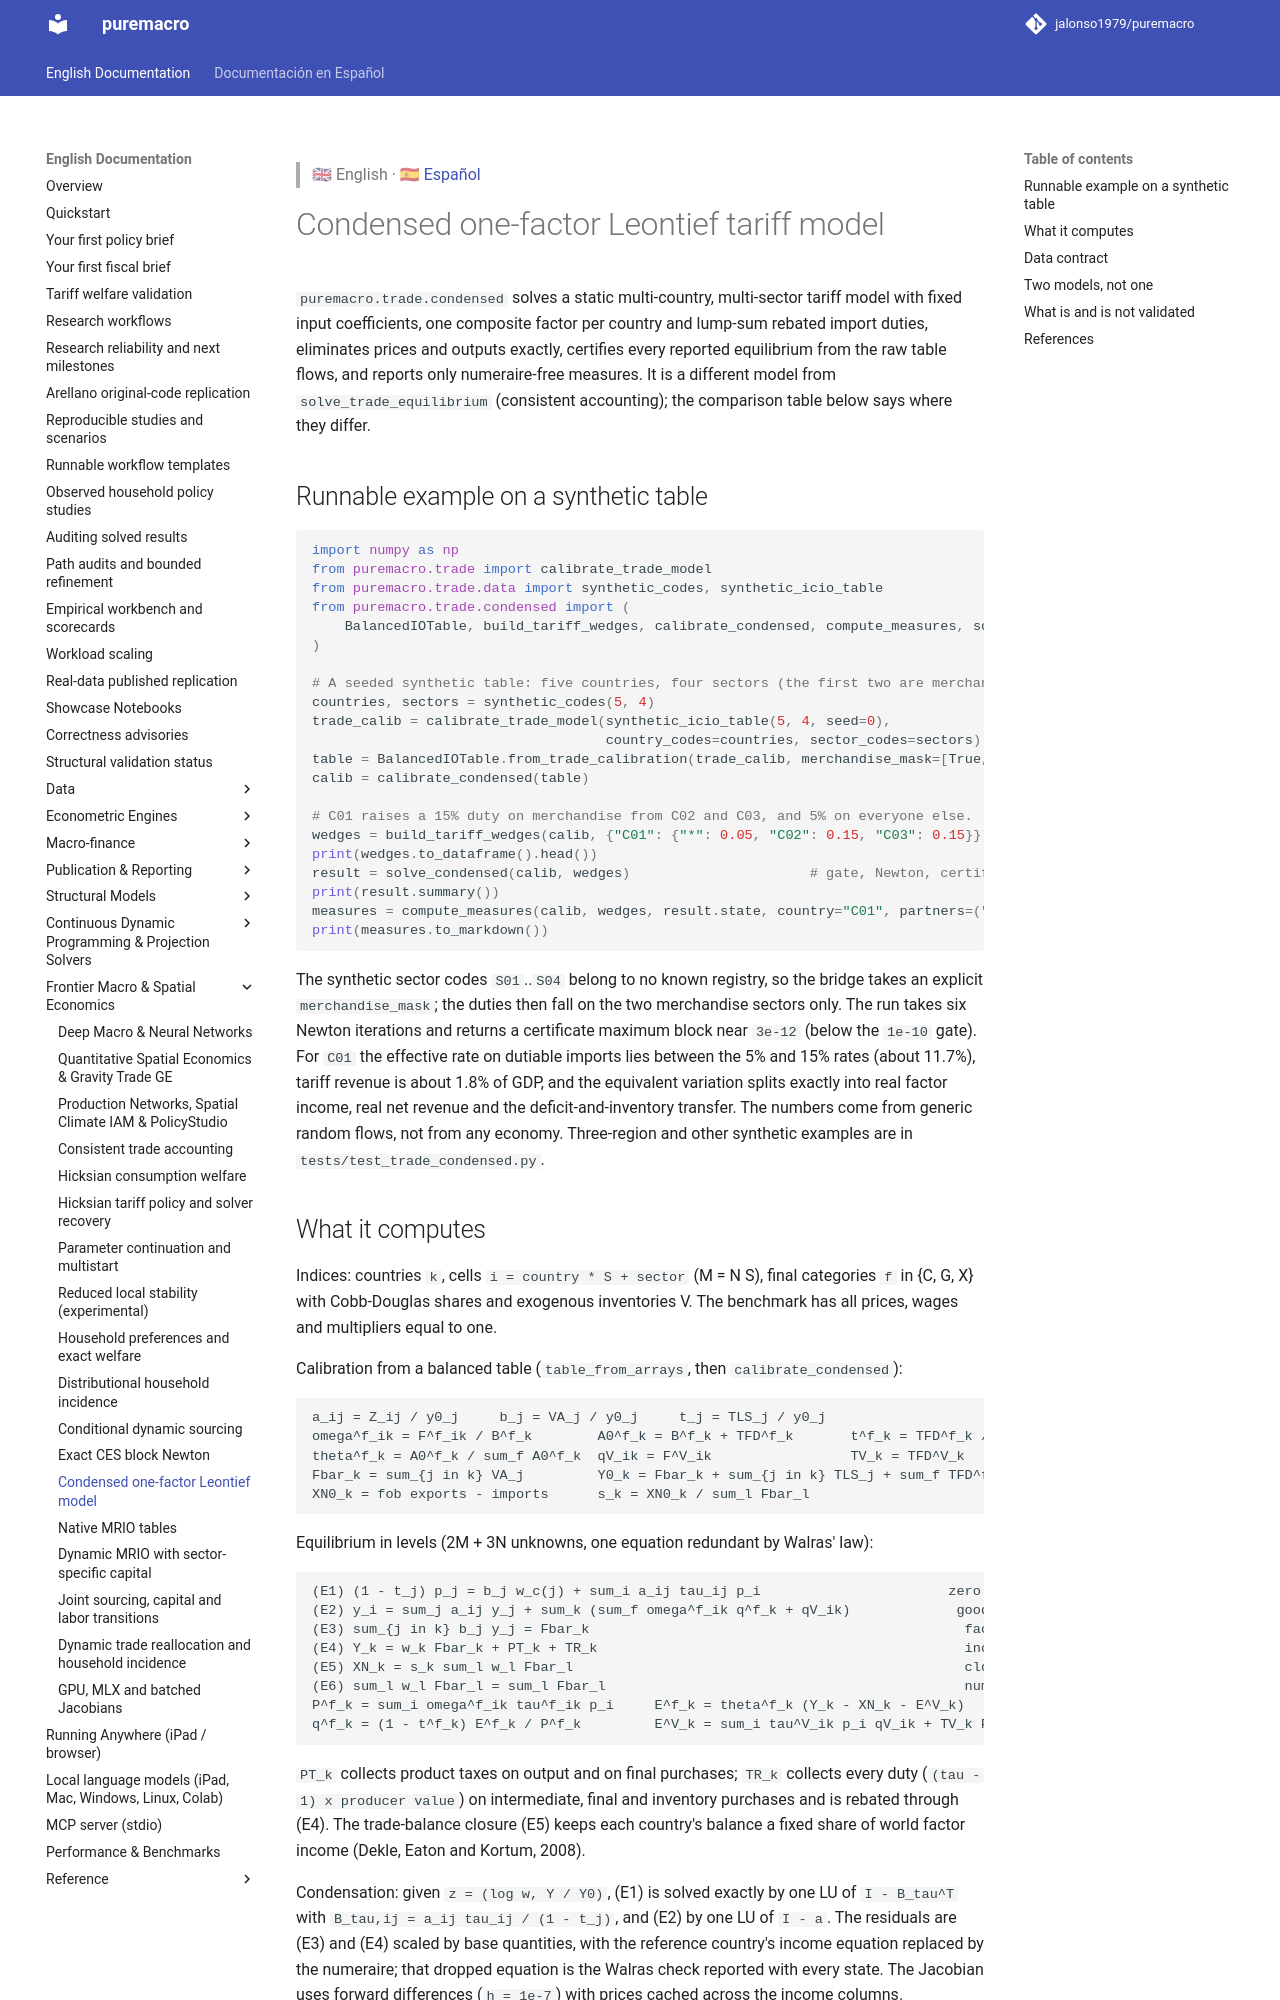

repository: Allisterh/puremacro · page: docs/trade_condensed/index.html · generator: mkdocs

> 🇬🇧 English · 🇪🇸 [Español](es/trade_condensed.md)

# Condensed one-factor Leontief tariff model

`puremacro.trade.condensed` solves a static multi-country, multi-sector tariff
model with fixed input coefficients, one composite factor per country and
lump-sum rebated import duties, eliminates prices and outputs exactly, certifies
every reported equilibrium from the raw table flows, and reports only
numeraire-free measures. It is a different model from
`solve_trade_equilibrium` (consistent accounting); the comparison table below
says where they differ.

## Runnable example on a synthetic table

```python
import numpy as np
from puremacro.trade import calibrate_trade_model
from puremacro.trade.data import synthetic_codes, synthetic_icio_table
from puremacro.trade.condensed import (
    BalancedIOTable, build_tariff_wedges, calibrate_condensed, compute_measures, solve_condensed,
)

# A seeded synthetic table: five countries, four sectors (the first two are merchandise).
countries, sectors = synthetic_codes(5, 4)
trade_calib = calibrate_trade_model(synthetic_icio_table(5, 4, seed=0),
                                    country_codes=countries, sector_codes=sectors)
table = BalancedIOTable.from_trade_calibration(trade_calib, merchandise_mask=[True, True, False, False])
calib = calibrate_condensed(table)

# C01 raises a 15% duty on merchandise from C02 and C03, and 5% on everyone else.
wedges = build_tariff_wedges(calib, {"C01": {"*": 0.05, "C02": 0.15, "C03": 0.15}})
print(wedges.to_dataframe().head())
result = solve_condensed(calib, wedges)                      # gate, Newton, certificate
print(result.summary())
measures = compute_measures(calib, wedges, result.state, country="C01", partners=("C02", "C03"))
print(measures.to_markdown())
```

The synthetic sector codes `S01`..`S04` belong to no known registry, so the
bridge takes an explicit `merchandise_mask`; the duties then fall on the two
merchandise sectors only. The run takes six Newton iterations and returns a
certificate maximum block near `3e-12` (below the `1e-10` gate). For `C01`
the effective rate on dutiable imports lies between the 5% and 15% rates
(about 11.7%), tariff revenue is about 1.8% of GDP, and the equivalent
variation splits exactly into real factor income, real net revenue and the
deficit-and-inventory transfer. The numbers come from generic random flows,
not from any economy. Three-region and other synthetic examples are in
`tests/test_trade_condensed.py`.
